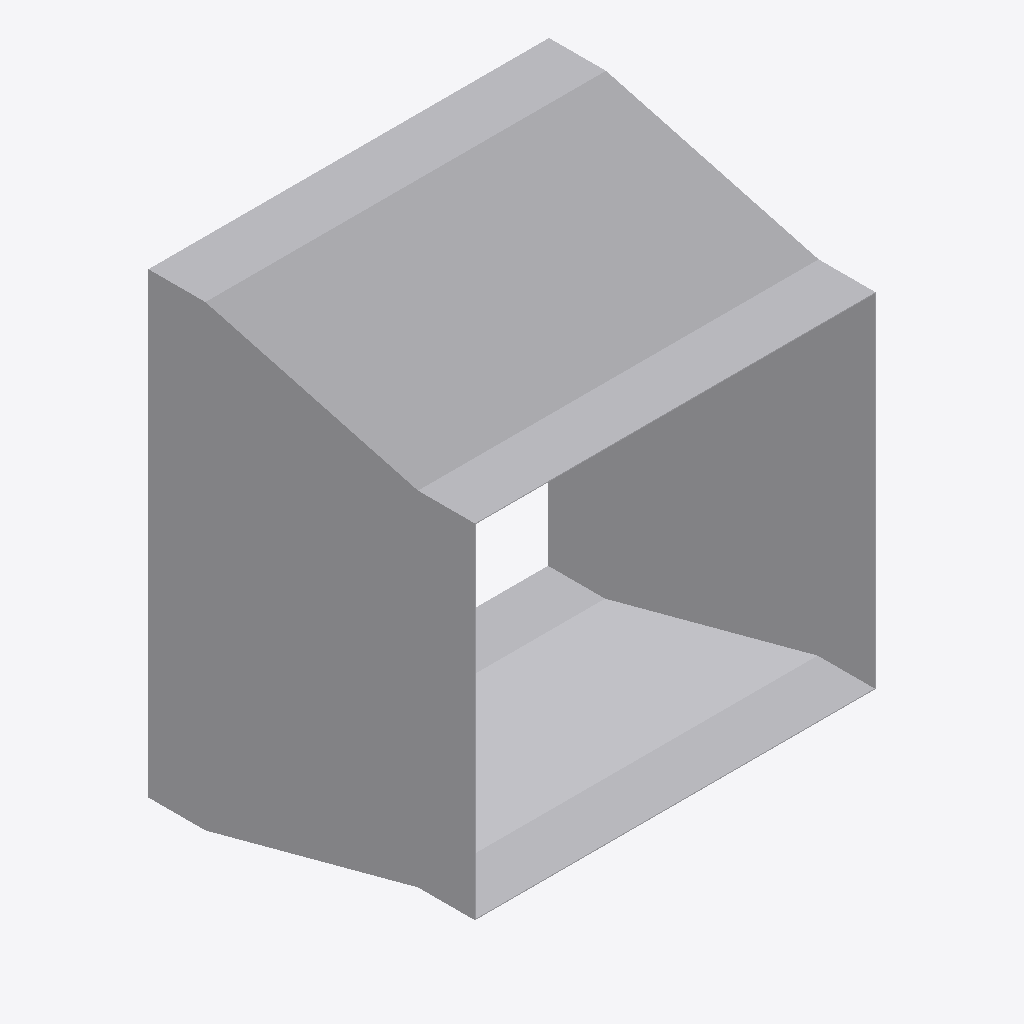
Isometric view of an IFC building model (IFC-SPF (STEP), schema IFC4, length unit metre), seen from the south-west, elements coloured by IFC class: 1 other element (light grey).
Extent 0.352 m × 0.287 m × 0.402 m (x, y, z). Elements (1): 1 IfcDuctFitting.

HEADER;
FILE_DESCRIPTION(('ViewDefinition[DesignTransferView]'),'2;1');
FILE_NAME('/dev/null','2026-11-16T22:04:49+09:00',(''),(''),'IfcOpenShell 0.8.5','IfcOpenShell 0.8.5','Nobody');
FILE_SCHEMA(('IFC4'));
ENDSEC;
DATA;
#1=IFCPROJECT('3t5yDzUe174QUox9QPi$XU',$,'Declared centred rectangular transition',$,$,$,$,(#8),#3);
#132=IFCDUCTFITTING('04F5YvifTSJg7FlI6PRqZ5',$,'RECTANGULAR-TRANSITION',$,$,#138,#133,$,.TRANSITION.);
ENDSEC;
